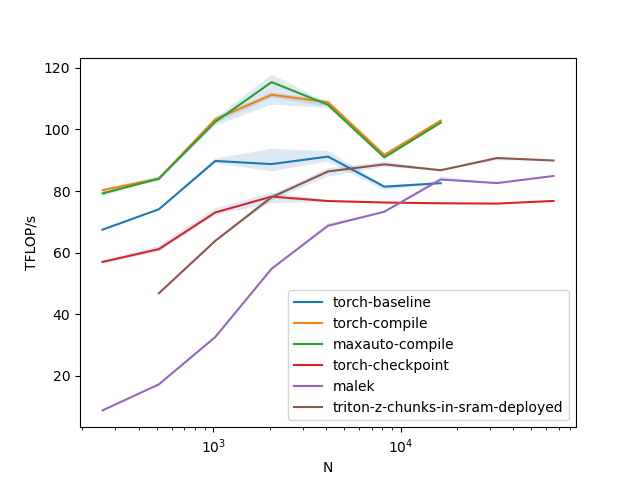

Values plotted in this chart, from the file beside it:
N, torch-baseline, torch-compile, maxauto-compile, torch-checkpoint, malek, triton-z-chunks-in-sram-deployed
256, 67.45, 80.28, 79.21, 56.97, 8.73, 
512, 74.07, 84.03, 84.01, 61.12, 17.2, 46.8
1024, 89.76, 103.3, 102.5, 73.03, 32.56, 63.81
2048, 88.75, 111.2, 115.4, 78.19, 54.76, 77.99
4096, 91.18, 108.9, 108, 76.75, 68.7, 86.36
8192, 81.41, 91.7, 90.95, 76.27, 73.27, 88.67
16384, 82.55, 102.9, 102.2, 76.01, 83.74, 86.75
32768, , , , 75.92, 82.58, 90.73
65536, , , , 76.78, 84.89, 89.91
